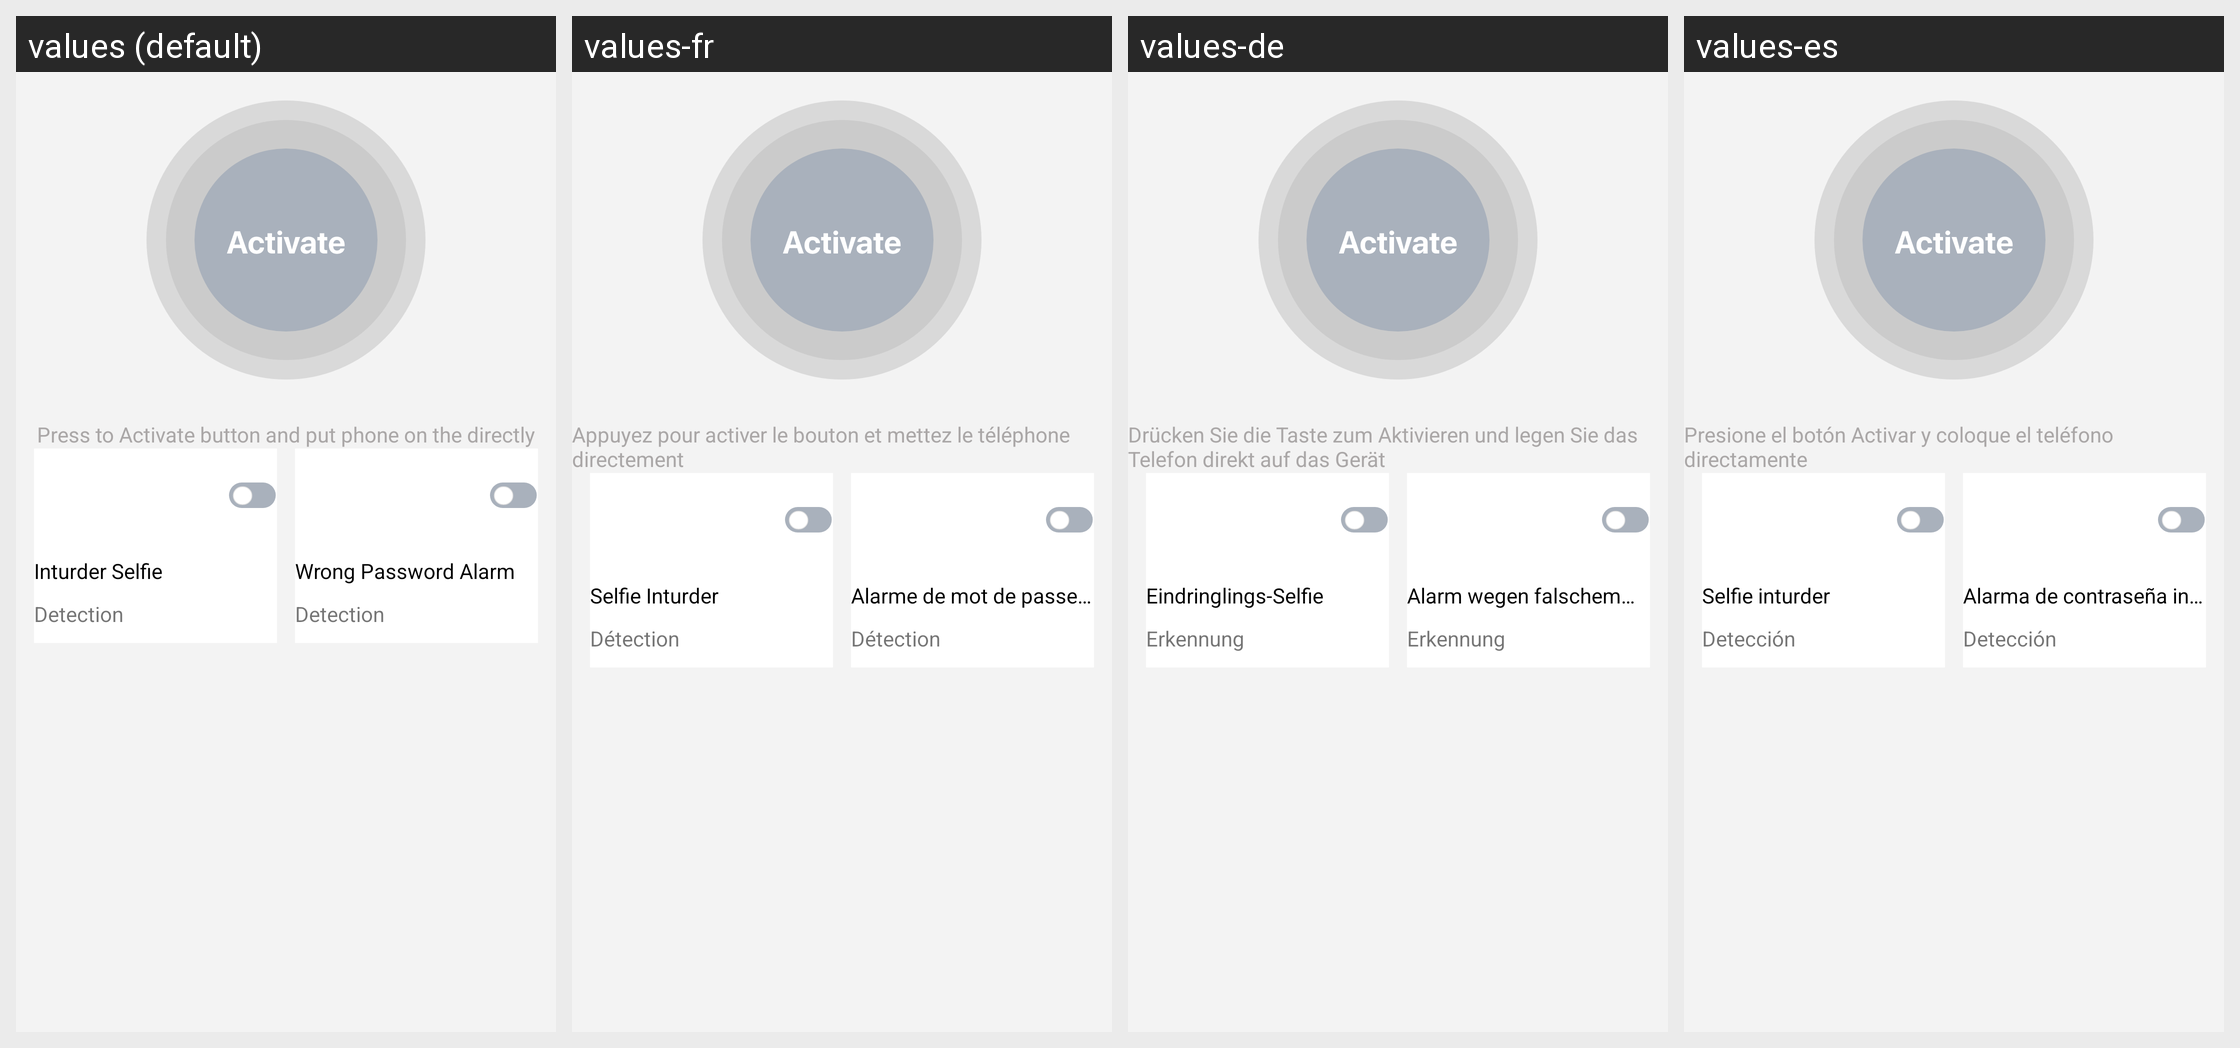

Locale-by-locale string values for the Android screen shown in this grid:
Android screen res/layout/fragmet_password_detail.xml rendered under 4 locales, left to right: values (default), values-fr, values-de, values-es. Device: Nexus 5 (rendered at 1080×1920; each locale shown at half size, 540×960, under a caption strip naming it); theme Theme.AntiTheifProject.
Other locales in the repository, not shown: values-ar, values-hi, values-ja, values-nl.
Strings drawn on this screen, with the default value and each locale's value (text and hints the layout hard-codes, and strings that could not be matched under every locale, appear in the picture but are not listed):

press_to_activate_button_and_put_phone_on_the_directly
  values: Press to Activate button and put phone on the directly
  values-fr: Appuyez pour activer le bouton et mettez le téléphone directement
  values-de: Drücken Sie die Taste zum Aktivieren und legen Sie das Telefon direkt auf das Gerät
  values-es: Presione el botón Activar y coloque el teléfono directamente

inturder_selfie
  values: Inturder Selfie
  values-fr: Selfie Inturder
  values-de: Eindringlings-Selfie
  values-es: Selfie inturder

detection
  values: Detection
  values-fr: Détection
  values-de: Erkennung
  values-es: Detección

wrong_password_alarm
  values: Wrong Password Alarm
  values-fr: Alarme de mot de passe incorrect
  values-de: Alarm wegen falschem Passwort
  values-es: Alarma de contraseña incorrecta
